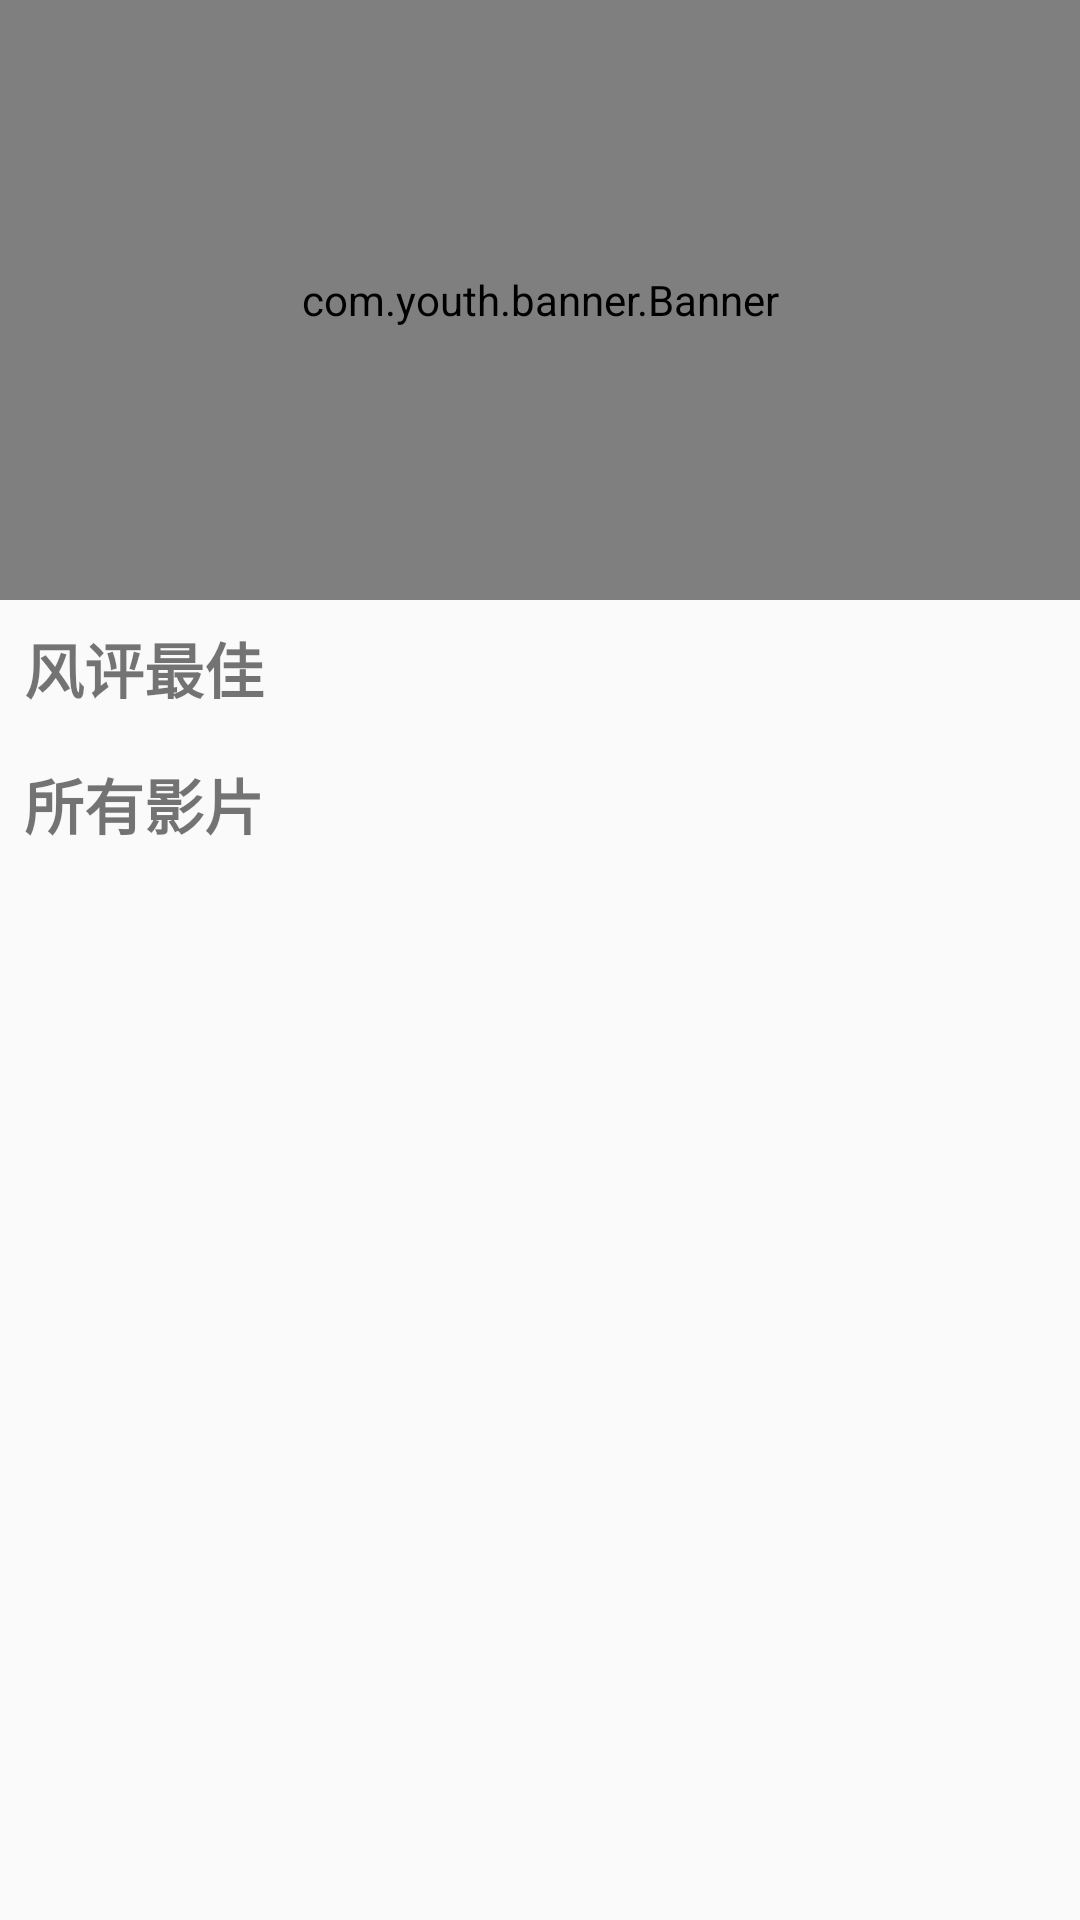

Android layout source for this screen:
<!-- AndroidManifest.xml: application theme Theme.Cby2112114536 -->
<!-- res/layout/header_home.xml -->
<?xml version="1.0" encoding="utf-8"?>
<androidx.constraintlayout.widget.ConstraintLayout xmlns:android="http://schemas.android.com/apk/res/android"
    xmlns:app="http://schemas.android.com/apk/res-auto"
    xmlns:tools="http://schemas.android.com/tools"
    android:layout_width="match_parent"
    android:layout_height="wrap_content">

    <com.youth.banner.Banner
        android:id="@+id/banner"
        android:layout_width="match_parent"
        android:layout_height="200dp"
        tools:ignore="MissingConstraints" />

    <TextView
        android:id="@+id/textView4"
        android:layout_width="wrap_content"
        android:layout_height="wrap_content"
        android:layout_marginTop="8dp"
        android:text="@string/all_video_text"
        android:textSize="20sp"
        android:textStyle="bold"
        app:layout_constraintStart_toStartOf="@+id/textView3"
        app:layout_constraintTop_toBottomOf="@+id/topRatingRecyclerView" />

    <TextView
        android:id="@+id/textView3"
        android:layout_width="wrap_content"
        android:layout_height="wrap_content"
        android:layout_marginStart="8dp"
        android:layout_marginTop="8dp"
        android:text="@string/top_rating"
        android:textSize="20sp"
        android:textStyle="bold"
        app:layout_constraintStart_toStartOf="parent"
        app:layout_constraintTop_toBottomOf="@+id/banner" />

    <androidx.recyclerview.widget.RecyclerView
        android:id="@+id/topRatingRecyclerView"
        android:layout_width="match_parent"
        android:layout_height="0dp"
        android:layout_marginTop="8dp"
        android:overScrollMode="ifContentScrolls"
        app:layout_constraintTop_toBottomOf="@+id/textView3" />


</androidx.constraintlayout.widget.ConstraintLayout>
<!-- resources referenced by this layout -->
<resources>
  <string name="all_video_text">所有影片</string>
  <string name="top_rating">风评最佳</string>
  <style name="Theme.Cby2112114536" parent="Theme.MaterialComponents.DayNight.DarkActionBar.Bridge">
          
          <item name="colorPrimary">@color/orange_pri</item>
          <item name="colorPrimaryVariant">@color/orange_deep</item>
          <item name="colorOnPrimary">@color/white</item>
          
          <item name="colorSecondary">@color/pink_2nd</item>
          <item name="colorSecondaryVariant">@color/pink_2nd_deep</item>
          <item name="colorOnSecondary">@color/black</item>
          
          <item name="android:statusBarColor">?attr/colorPrimaryVariant</item>
          
          <item name="android:windowFullscreen">true</item>
      </style>
  <color name="orange_pri">#eb6d38</color>
  <color name="orange_deep">#D3490F</color>
  <color name="white">#FFFFFFFF</color>
  <color name="pink_2nd">#FF84AE</color>
  <color name="pink_2nd_deep">#CF4E7A</color>
  <color name="black">#FF000000</color>
</resources>
